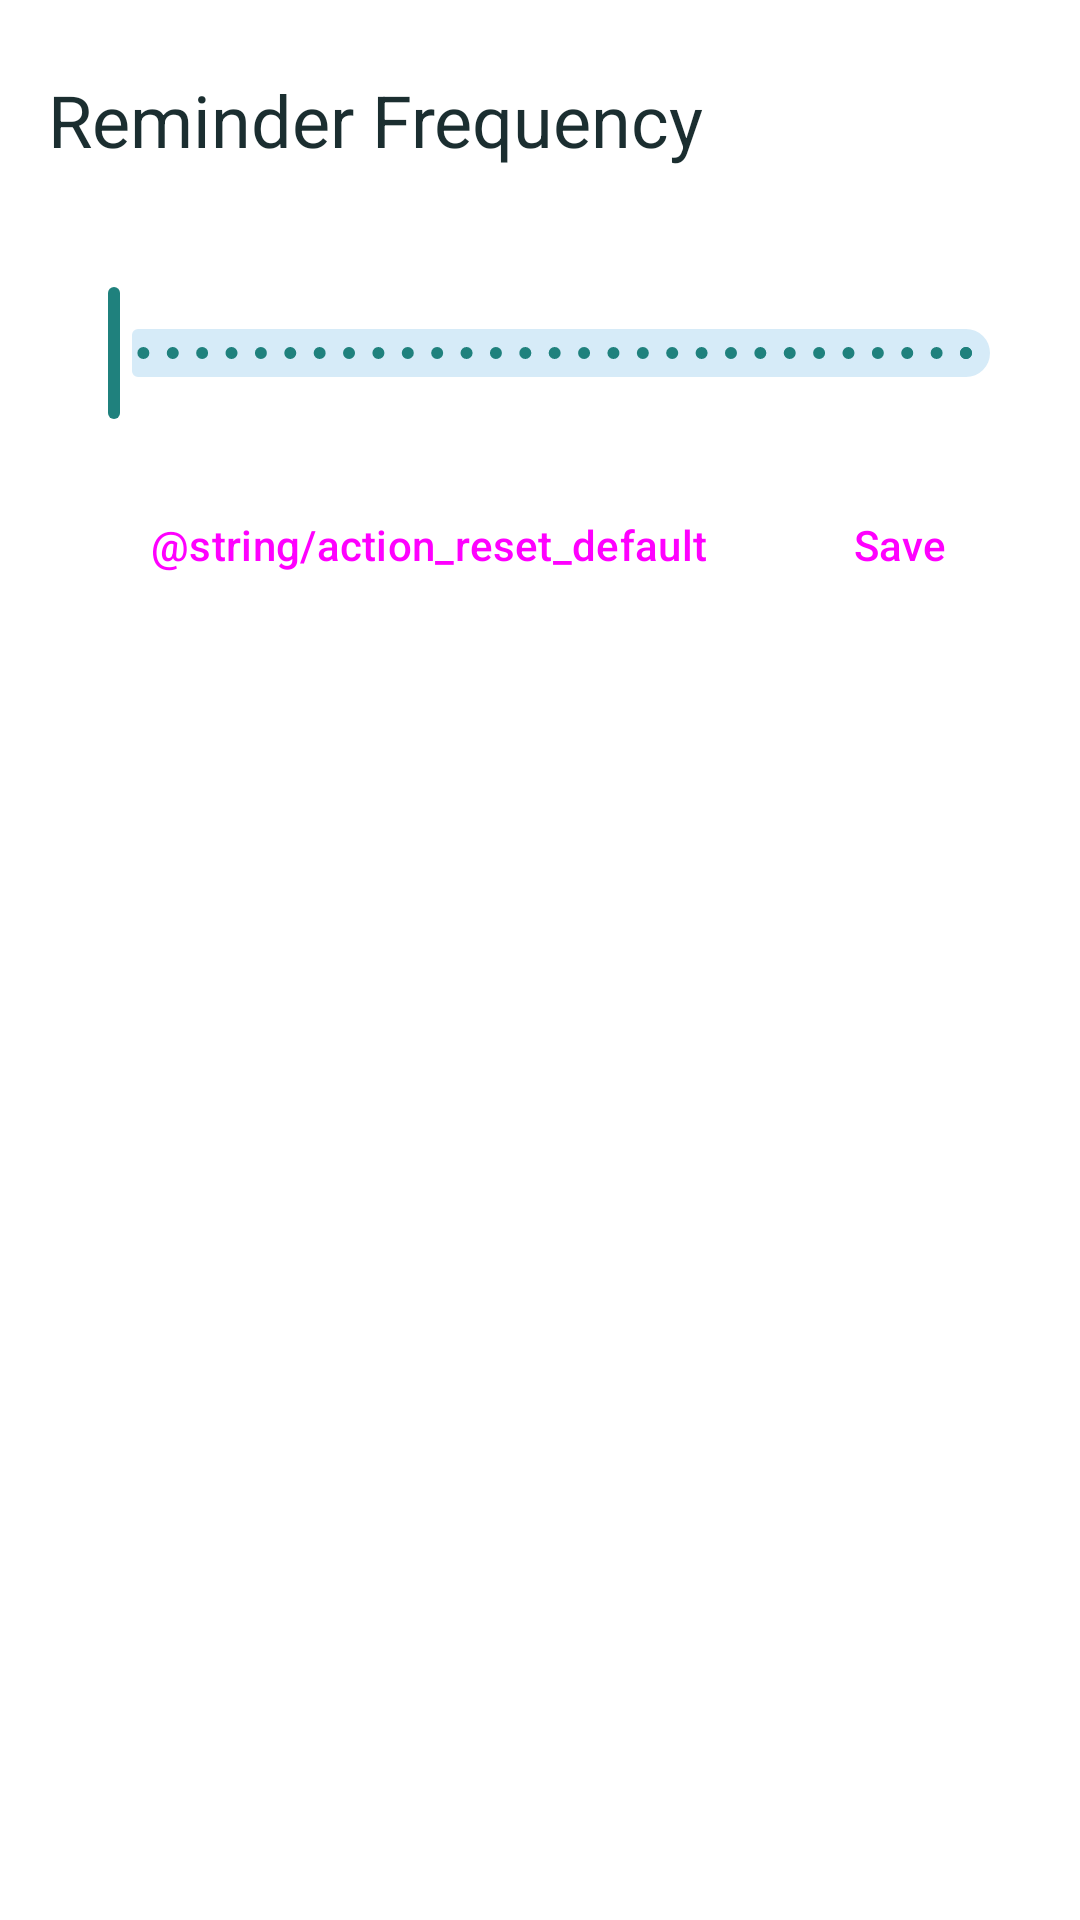

Reconstruct the res/layout file that produces this screen, plus the resources it refers to.
<!-- AndroidManifest.xml: application theme Theme.FriendMinder -->
<!-- res/layout/dialog_frequency_edit.xml -->
<?xml version="1.0" encoding="utf-8"?>
<LinearLayout xmlns:android="http://schemas.android.com/apk/res/android"
    android:layout_width="match_parent"
    android:layout_height="wrap_content"
    android:orientation="vertical"
    android:padding="@dimen/fm_space_4">

    <LinearLayout
        android:layout_width="match_parent"
        android:layout_height="wrap_content"
        android:orientation="horizontal"
        android:gravity="center_vertical">

        <TextView
            android:layout_width="0dp"
            android:layout_height="wrap_content"
            android:layout_weight="1"
            android:text="@string/title_edit_frequency"
            android:textAppearance="?attr/textAppearanceHeadlineSmall" />

        <ImageButton
            android:id="@+id/closeButton"
            android:layout_width="48dp"
            android:layout_height="48dp"
            android:src="@drawable/ic_close"
            android:background="?attr/selectableItemBackgroundBorderless"
            android:contentDescription="@string/action_cancel" />
    </LinearLayout>

    <TextView
        android:id="@+id/frequencyValueText"
        android:layout_width="match_parent"
        android:layout_height="wrap_content"
        android:layout_marginTop="@dimen/fm_space_2"
        android:textAppearance="?attr/textAppearanceTitleMedium" />

    <com.google.android.material.slider.Slider
        android:id="@+id/slider"
        android:layout_width="match_parent"
        android:layout_height="wrap_content"
        android:valueFrom="1"
        android:valueTo="30"
        android:stepSize="1" />

    <LinearLayout
        android:layout_width="match_parent"
        android:layout_height="wrap_content"
        android:orientation="horizontal"
        android:gravity="end"
        android:layout_marginTop="@dimen/fm_space_4">

        <Button
            android:id="@+id/resetButton"
            style="@style/Widget.Material3.Button.TextButton"
            android:layout_width="wrap_content"
            android:layout_height="wrap_content"
            android:text="@string/action_reset_default" />

        <Button
            android:id="@+id/saveButton"
            style="@style/Widget.Material3.Button"
            android:layout_width="wrap_content"
            android:layout_height="wrap_content"
            android:layout_marginStart="@dimen/fm_space_2"
            android:text="@string/action_save" />
    </LinearLayout>
</LinearLayout>
<!-- resources referenced by this layout -->
<resources>
  <dimen name="fm_space_2">8dp</dimen>
  <dimen name="fm_space_4">16dp</dimen>
  <string name="action_cancel">Cancel</string>
  <string name="action_save">Save</string>
  <string name="title_edit_frequency">Reminder Frequency</string>
  <color name="fm_primary">#1F817D</color>
  <color name="fm_on_primary">#FFFFFF</color>
  <color name="fm_primary_container">#B0E8E6</color>
  <color name="fm_on_primary_container">#195556</color>
  <color name="fm_secondary">#5ABBEB</color>
  <color name="fm_on_secondary">#0A2E31</color>
  <color name="fm_secondary_container">#D6EBF8</color>
  <color name="fm_on_secondary_container">#0A2E31</color>
  <color name="fm_surface">#FFFFFF</color>
  <color name="fm_ink">#1B2E30</color>
  <color name="fm_surface_variant">#D3E9F4</color>
  <color name="fm_ink_dim">#4C6A6E</color>
  <color name="fm_outline">#5A8A92</color>
  <color name="fm_divider">#CFE7EA</color>
  <color name="fm_error">#B3261E</color>
  <color name="fm_error_container">#F9DEDC</color>
  <color name="fm_on_error_container">#410E0B</color>
  <color name="fm_surface_sunken">#EFF8FA</color>
  <style name="ThemeOverlay.FriendMinder.BottomSheetDialog" parent="ThemeOverlay.Material3.BottomSheetDialog">
          <item name="bottomSheetStyle">@style/Widget.FriendMinder.BottomSheet.Modal</item>
      </style>
  <style name="ThemeOverlay.FriendMinder.MaterialAlertDialog" parent="ThemeOverlay.Material3.MaterialAlertDialog">
          <item name="colorSurface">@color/fm_surface</item>
          <item name="colorSurfaceContainerHigh">@color/fm_surface</item>
          <item name="backgroundTint">@color/fm_surface</item>
      </style>
  <style name="Widget.FM.TextInput" parent="Widget.Material3.TextInputLayout.OutlinedBox">
          <item name="boxBackgroundMode">outline</item>
          <item name="boxBackgroundColor">@color/fm_surface_sunken</item>
          <item name="boxStrokeColor">@color/fm_text_input_stroke</item>
          <item name="boxStrokeWidth">1dp</item>
          <item name="boxStrokeWidthFocused">2dp</item>
          <item name="boxCornerRadiusTopStart">12dp</item>
          <item name="boxCornerRadiusTopEnd">12dp</item>
          <item name="boxCornerRadiusBottomStart">12dp</item>
          <item name="boxCornerRadiusBottomEnd">12dp</item>
          <item name="hintTextColor">@color/fm_accent</item>
          <item name="android:textColorHint">@color/fm_ink_dim</item>
          <item name="placeholderTextColor">@color/fm_ink_dim</item>
      </style>
  <style name="Widget.FriendMinder.BottomSheet.Modal" parent="Widget.Material3.BottomSheet.Modal">
          <item name="backgroundTint">@color/fm_surface</item>
      </style>
  <color name="fm_accent">#155D5B</color>
</resources>
